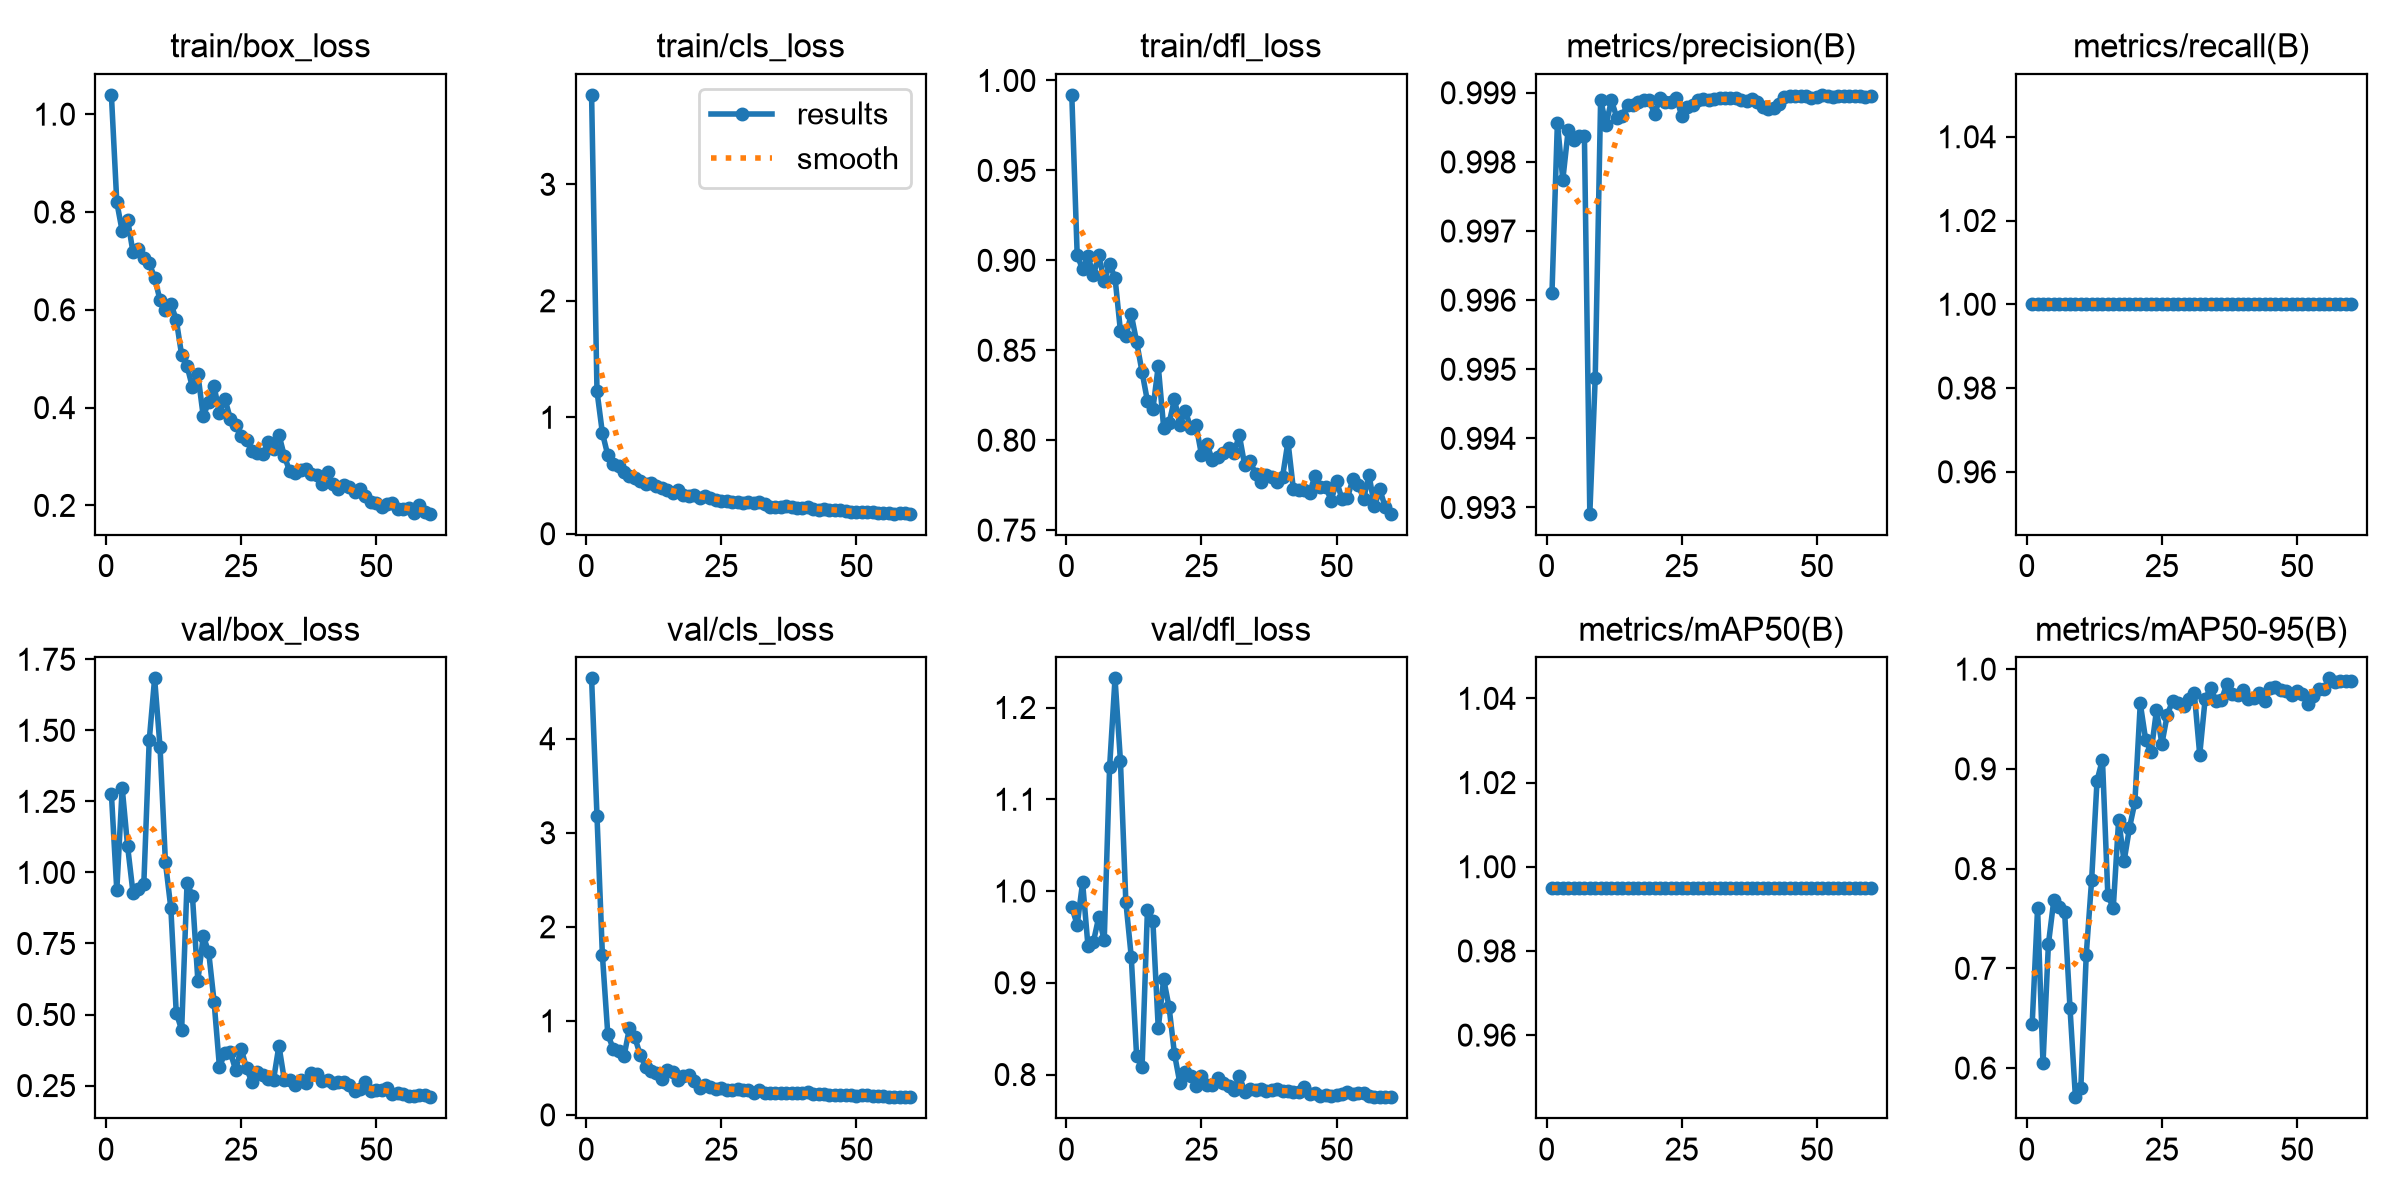

Source data for this figure (header and first rows):
epoch, time, train/box_loss, train/cls_loss, train/dfl_loss, metrics/precision(B), metrics/recall(B), metrics/mAP50(B), metrics/mAP50-95(B), val/box_loss, val/cls_loss, val/dfl_loss, lr/pg0, lr/pg1, lr/pg2
1, 18.37, 1.039, 3.768, 0.992, 0.9961, 1, 0.995, 0.6444, 1.277, 4.641, 0.9827, 0.000642, 0.000642, 0.000642
2, 28.64, 0.8203, 1.224, 0.9029, 0.9986, 1, 0.995, 0.7604, 0.9373, 3.177, 0.963, 0.001287, 0.001287, 0.001287
3, 38.8, 0.7607, 0.8648, 0.895, 0.9977, 1, 0.995, 0.6046, 1.297, 1.699, 1.009, 0.00191, 0.00191, 0.00191
4, 49.04, 0.7843, 0.674, 0.9022, 0.9985, 1, 0.995, 0.7243, 1.092, 0.8558, 0.9397, 0.001901, 0.001901, 0.001901
5, 59.53, 0.7176, 0.5968, 0.8917, 0.9983, 1, 0.995, 0.7683, 0.9283, 0.7043, 0.9446, 0.001868, 0.001868, 0.001868
6, 70.1, 0.7248, 0.5848, 0.903, 0.9984, 1, 0.995, 0.7613, 0.9428, 0.6772, 0.9719, 0.001835, 0.001835, 0.001835
7, 80.49, 0.7062, 0.5319, 0.8884, 0.9984, 1, 0.995, 0.7565, 0.9591, 0.622, 0.9461, 0.001802, 0.001802, 0.001802
8, 90.32, 0.6952, 0.4965, 0.8978, 0.9929, 1, 0.995, 0.66, 1.464, 0.9237, 1.135, 0.001769, 0.001769, 0.001769
9, 100.3, 0.6656, 0.4786, 0.8903, 0.9949, 1, 0.995, 0.5708, 1.683, 0.8234, 1.232, 0.001736, 0.001736, 0.001736
10, 110.1, 0.6196, 0.4548, 0.8608, 0.9989, 1, 0.995, 0.5799, 1.442, 0.6381, 1.142, 0.001703, 0.001703, 0.001703
11, 119.8, 0.6, 0.4282, 0.8578, 0.9985, 1, 0.995, 0.7133, 1.035, 0.5133, 0.9883, 0.00167, 0.00167, 0.00167
12, 129.5, 0.6126, 0.4382, 0.87, 0.9989, 1, 0.995, 0.7887, 0.8748, 0.4618, 0.9285, 0.001637, 0.001637, 0.001637
13, 139.1, 0.5797, 0.4076, 0.8546, 0.9986, 1, 0.995, 0.8883, 0.5065, 0.4423, 0.8197, 0.001604, 0.001604, 0.001604
14, 149, 0.5075, 0.3912, 0.838, 0.9987, 1, 0.995, 0.9093, 0.446, 0.3831, 0.8077, 0.001571, 0.001571, 0.001571
15, 158.6, 0.4852, 0.3769, 0.8217, 0.9988, 1, 0.995, 0.7734, 0.9638, 0.4827, 0.9798, 0.001538, 0.001538, 0.001538
16, 168.3, 0.4414, 0.3509, 0.8172, 0.9988, 1, 0.995, 0.7605, 0.9156, 0.4515, 0.9676, 0.001505, 0.001505, 0.001505
17, 178.2, 0.4684, 0.3751, 0.8412, 0.9989, 1, 0.995, 0.8491, 0.6193, 0.3765, 0.8504, 0.001472, 0.001472, 0.001472
18, 188.4, 0.382, 0.3292, 0.8069, 0.9989, 1, 0.995, 0.8073, 0.7755, 0.4158, 0.904, 0.001439, 0.001439, 0.001439
19, 198.3, 0.4117, 0.3216, 0.8096, 0.9989, 1, 0.995, 0.8408, 0.7204, 0.4197, 0.8736, 0.001406, 0.001406, 0.001406
20, 208.4, 0.4434, 0.3367, 0.8227, 0.9987, 1, 0.995, 0.8667, 0.5455, 0.3646, 0.8225, 0.001373, 0.001373, 0.001373
21, 218.7, 0.389, 0.307, 0.8087, 0.9989, 1, 0.995, 0.9656, 0.314, 0.2891, 0.7906, 0.00134, 0.00134, 0.00134
22, 228.6, 0.4183, 0.3232, 0.8164, 0.9989, 1, 0.995, 0.9292, 0.3662, 0.3172, 0.8031, 0.001307, 0.001307, 0.001307
23, 238.4, 0.3772, 0.31, 0.8068, 0.9989, 1, 0.995, 0.9166, 0.3669, 0.3005, 0.7981, 0.001274, 0.001274, 0.001274
24, 248.3, 0.3644, 0.2938, 0.8083, 0.9989, 1, 0.995, 0.9589, 0.3048, 0.2763, 0.7873, 0.001241, 0.001241, 0.001241
25, 258.1, 0.3427, 0.2817, 0.7919, 0.9987, 1, 0.995, 0.9252, 0.3803, 0.2883, 0.7987, 0.001208, 0.001208, 0.001208
26, 269.2, 0.3342, 0.2777, 0.7981, 0.9988, 1, 0.995, 0.9545, 0.3123, 0.264, 0.7887, 0.001175, 0.001175, 0.001175
27, 279, 0.3112, 0.2723, 0.789, 0.9988, 1, 0.995, 0.9683, 0.2613, 0.2599, 0.7886, 0.001142, 0.001142, 0.001142
28, 288.8, 0.3068, 0.2688, 0.7905, 0.9989, 1, 0.995, 0.9665, 0.2968, 0.276, 0.7963, 0.001109, 0.001109, 0.001109
29, 298.5, 0.3042, 0.2618, 0.7929, 0.9989, 1, 0.995, 0.9634, 0.2885, 0.27, 0.791, 0.001076, 0.001076, 0.001076
30, 308.4, 0.3292, 0.2756, 0.7958, 0.9989, 1, 0.995, 0.9706, 0.2731, 0.2634, 0.7872, 0.001043, 0.001043, 0.001043
31, 318.3, 0.3164, 0.2605, 0.7929, 0.9989, 1, 0.995, 0.9756, 0.2702, 0.238, 0.7831, 0.00101, 0.00101, 0.00101
32, 328.5, 0.3448, 0.2691, 0.8028, 0.9989, 1, 0.995, 0.9143, 0.3905, 0.2692, 0.7985, 0.000977, 0.000977, 0.000977
33, 338.4, 0.3009, 0.2531, 0.786, 0.9989, 1, 0.995, 0.97, 0.2697, 0.235, 0.7814, 0.000944, 0.000944, 0.000944
34, 348.2, 0.2697, 0.2339, 0.7882, 0.9989, 1, 0.995, 0.981, 0.2707, 0.2374, 0.784, 0.000911, 0.000911, 0.000911
35, 358.1, 0.2671, 0.2299, 0.7814, 0.9989, 1, 0.995, 0.9684, 0.251, 0.2381, 0.7832, 0.000878, 0.000878, 0.000878
36, 367.9, 0.2716, 0.2296, 0.777, 0.9989, 1, 0.995, 0.9686, 0.2703, 0.2345, 0.7841, 0.000845, 0.000845, 0.000845
37, 377.6, 0.2737, 0.2345, 0.7805, 0.9989, 1, 0.995, 0.9849, 0.258, 0.231, 0.7821, 0.000812, 0.000812, 0.000812
38, 387.7, 0.2637, 0.2265, 0.7798, 0.9989, 1, 0.995, 0.9752, 0.2947, 0.2375, 0.7831, 0.000779, 0.000779, 0.000779
39, 397.4, 0.2628, 0.2228, 0.7769, 0.9989, 1, 0.995, 0.9744, 0.2911, 0.2328, 0.7841, 0.000746, 0.000746, 0.000746
40, 407.4, 0.2435, 0.2208, 0.7797, 0.9988, 1, 0.995, 0.9793, 0.2645, 0.2308, 0.7816, 0.000713, 0.000713, 0.000713
41, 417.1, 0.2675, 0.2292, 0.7993, 0.9988, 1, 0.995, 0.9697, 0.2704, 0.2398, 0.7819, 0.00068, 0.00068, 0.00068
42, 426.9, 0.2435, 0.2152, 0.7727, 0.9988, 1, 0.995, 0.971, 0.2598, 0.2243, 0.7811, 0.000647, 0.000647, 0.000647
43, 437.2, 0.2331, 0.2064, 0.7725, 0.9988, 1, 0.995, 0.9766, 0.2614, 0.2214, 0.7806, 0.000614, 0.000614, 0.000614
44, 447.1, 0.2428, 0.2137, 0.7724, 0.9989, 1, 0.995, 0.9682, 0.2615, 0.2224, 0.7865, 0.000581, 0.000581, 0.000581
45, 456.8, 0.2369, 0.2073, 0.7706, 0.999, 1, 0.995, 0.9812, 0.2518, 0.215, 0.7783, 0.000548, 0.000548, 0.000548
46, 466.6, 0.2281, 0.2037, 0.7802, 0.999, 1, 0.995, 0.9824, 0.2312, 0.2123, 0.7804, 0.000515, 0.000515, 0.000515
47, 476.3, 0.2336, 0.2013, 0.7739, 0.999, 1, 0.995, 0.9788, 0.2372, 0.2147, 0.7771, 0.000482, 0.000482, 0.000482
48, 486.1, 0.2202, 0.1968, 0.774, 0.999, 1, 0.995, 0.9777, 0.2632, 0.2107, 0.7779, 0.000449, 0.000449, 0.000449
49, 495.9, 0.2077, 0.1886, 0.7664, 0.9989, 1, 0.995, 0.9742, 0.2309, 0.2104, 0.7764, 0.000416, 0.000416, 0.000416
50, 505.7, 0.2051, 0.1905, 0.7773, 0.9989, 1, 0.995, 0.9777, 0.235, 0.2057, 0.7782, 0.000383, 0.000383, 0.000383
51, 515.7, 0.1965, 0.1847, 0.7671, 0.999, 1, 0.995, 0.9748, 0.2355, 0.212, 0.7787, 0.00035, 0.00035, 0.00035
52, 525.6, 0.2023, 0.1857, 0.7681, 0.999, 1, 0.995, 0.9649, 0.2419, 0.2146, 0.7806, 0.000317, 0.000317, 0.000317
53, 535.4, 0.2051, 0.1869, 0.7782, 0.9989, 1, 0.995, 0.9734, 0.2216, 0.2056, 0.7783, 0.000284, 0.000284, 0.000284
54, 545, 0.1936, 0.1788, 0.7751, 0.999, 1, 0.995, 0.9804, 0.225, 0.2037, 0.7796, 0.000251, 0.000251, 0.000251
55, 555.1, 0.1929, 0.1809, 0.7675, 0.999, 1, 0.995, 0.9803, 0.2203, 0.2046, 0.7798, 0.000218, 0.000218, 0.000218
56, 565.7, 0.1942, 0.1769, 0.7806, 0.999, 1, 0.995, 0.9908, 0.2118, 0.1937, 0.7763, 0.000185, 0.000185, 0.000185
57, 576.1, 0.1842, 0.1721, 0.7632, 0.999, 1, 0.995, 0.9876, 0.2119, 0.1912, 0.7753, 0.000152, 0.000152, 0.000152
58, 586.1, 0.2008, 0.1749, 0.7726, 0.999, 1, 0.995, 0.9882, 0.217, 0.192, 0.776, 0.000119, 0.000119, 0.000119
59, 596.6, 0.1871, 0.1743, 0.7627, 0.9989, 1, 0.995, 0.9877, 0.2163, 0.1884, 0.7757, 8.6e-05, 8.6e-05, 8.6e-05
60, 606.6, 0.1831, 0.1726, 0.7591, 0.999, 1, 0.995, 0.9877, 0.2091, 0.189, 0.7759, 5.3e-05, 5.3e-05, 5.3e-05
